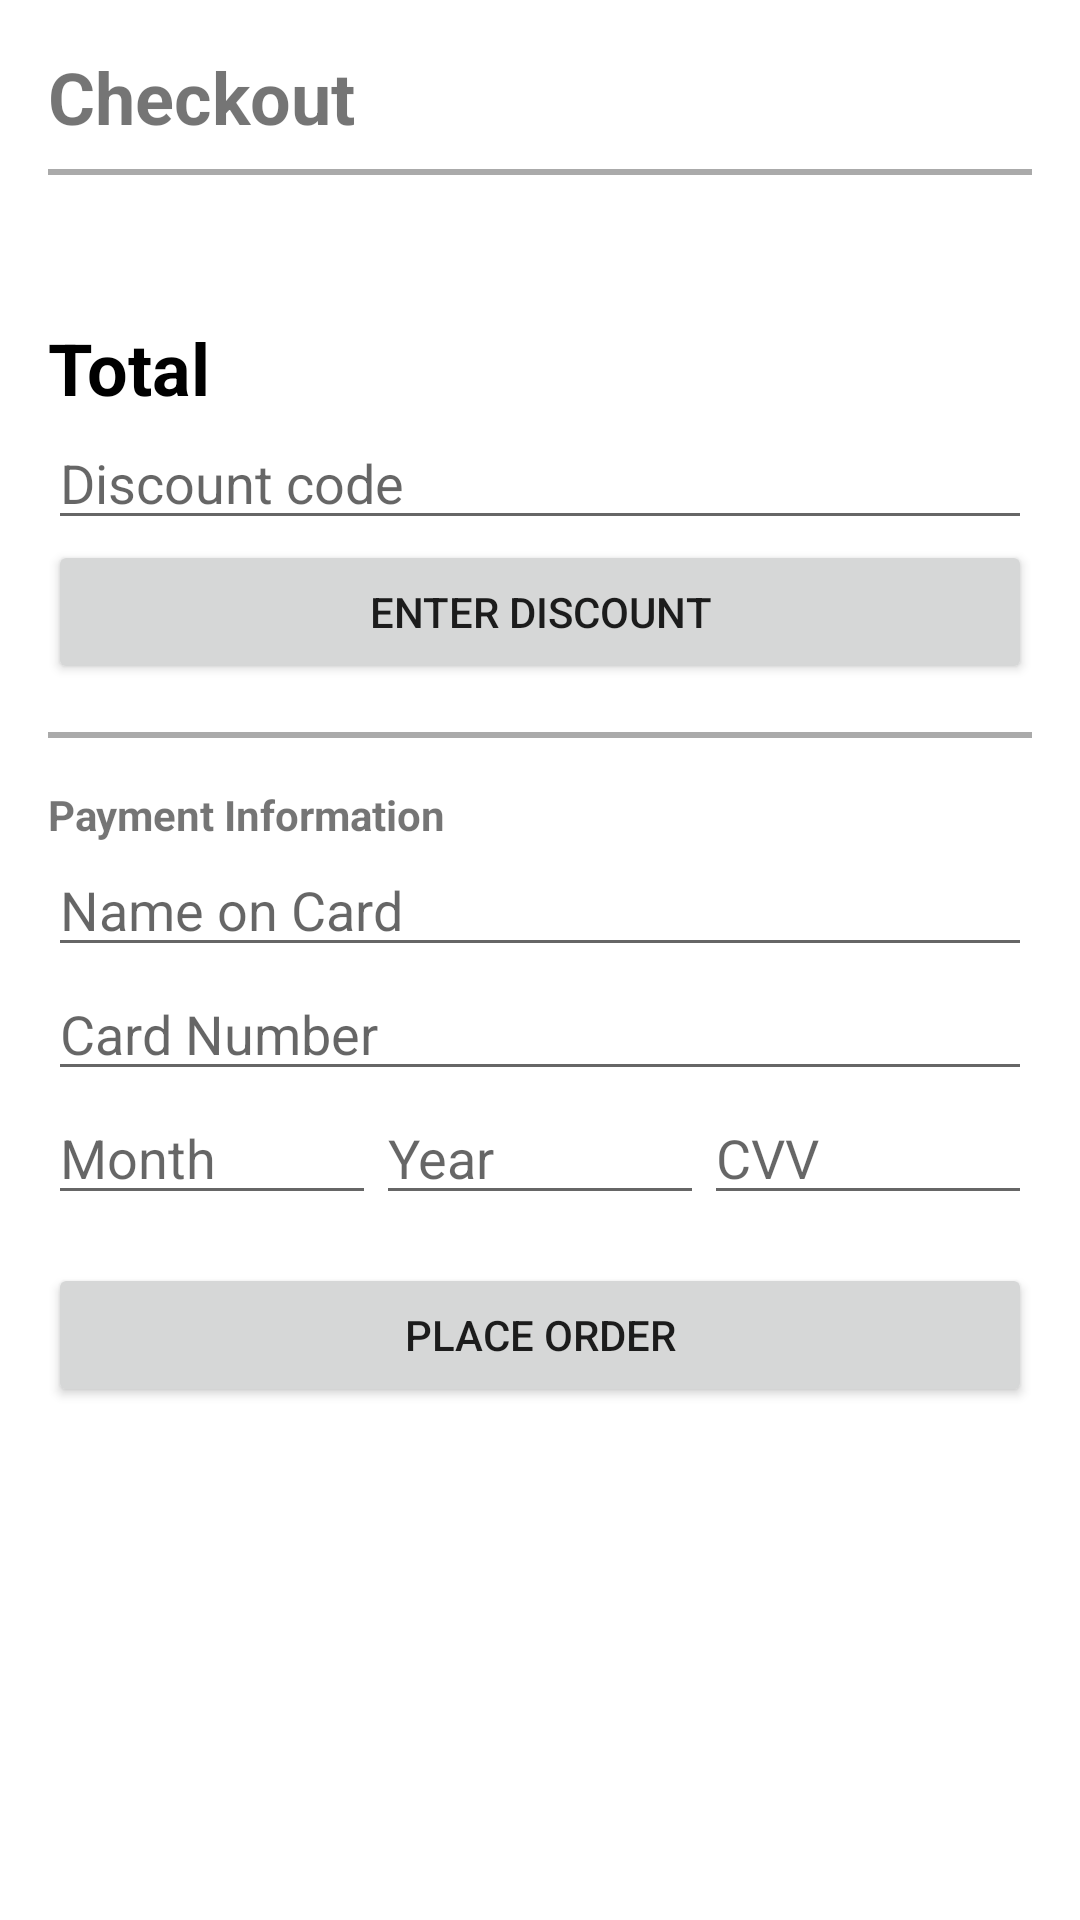

Reconstruct the res/layout file that produces this screen, plus the resources it refers to.
<!-- AndroidManifest.xml: application theme Theme.PhoneFinder -->
<!-- res/layout/activity_purchase_screen.xml -->
<?xml version="1.0" encoding="utf-8"?>
<ScrollView xmlns:android="http://schemas.android.com/apk/res/android"
    android:layout_width="match_parent"
    android:layout_height="match_parent"
    xmlns:tools="http://schemas.android.com/tools"
    tools:context=".PurchaseScreen"
    android:background="@drawable/images">

    <LinearLayout
        android:orientation="vertical"
        android:layout_width="match_parent"
        android:layout_height="wrap_content"
        android:padding="16dp">

        <TextView
            android:text="Checkout"
            android:textSize="24sp"
            android:textStyle="bold"
            android:layout_width="wrap_content"
            android:layout_height="wrap_content" />

        <View
            android:layout_width="match_parent"
            android:layout_height="2dp"
            android:background="@android:color/darker_gray"
            android:layout_marginTop="8dp"
            android:layout_marginBottom="16dp"/>

        <LinearLayout
            android:id="@+id/phonesContainer"
            android:orientation="vertical"
            android:layout_width="match_parent"
            android:layout_height="wrap_content"
            android:padding="16dp">


        </LinearLayout>

        <TextView
            android:id="@+id/totalPrice"
            android:text="Total"
            android:textColor="@color/black"
            android:textSize="24dp"
            android:textStyle="bold"
            android:layout_width="wrap_content"
            android:layout_height="wrap_content" />
        <EditText
            android:id="@+id/discountCde"
            android:hint="Discount code"
            android:layout_width="match_parent"
            android:layout_height="match_parent">
        </EditText>

            <Button
                android:layout_width="match_parent"
                android:layout_height="match_parent"
                android:id="@+id/discount"
                android:text="Enter discount">
            </Button>
        <View
            android:layout_width="match_parent"
            android:layout_height="2dp"
            android:background="@android:color/darker_gray"
            android:layout_marginTop="16dp"
            android:layout_marginBottom="16dp"/>

        <TextView
            android:text="Payment Information"
            android:textStyle="bold"
            android:layout_width="wrap_content"
            android:layout_height="wrap_content" />

        <EditText
            android:id="@+id/Name"
            android:layout_width="match_parent"
            android:layout_height="wrap_content"
            android:hint="Name on Card"/>

        <EditText
            android:id="@+id/card"
            android:layout_width="match_parent"
            android:layout_height="wrap_content"
            android:hint="Card Number"
            android:inputType="number"/>

        <LinearLayout
            android:orientation="horizontal"
            android:layout_width="match_parent"
            android:layout_height="wrap_content">

            <EditText
                android:id="@+id/month"
                android:layout_width="0dp"
                android:layout_weight="1"
                android:layout_height="wrap_content"
                android:hint="Month"
                android:inputType="number"/>

            <EditText
                android:id="@+id/year"
                android:layout_width="0dp"
                android:layout_weight="1"
                android:layout_height="wrap_content"
                android:hint="Year"
                android:inputType="number"/>

            <EditText
                android:id="@+id/cvv"
                android:layout_width="0dp"
                android:layout_weight="1"
                android:layout_height="wrap_content"
                android:hint="CVV"
                android:inputType="number"/>

        </LinearLayout>

        <Button
            android:id="@+id/placeOrder"
            android:text="Place Order"
            android:layout_width="match_parent"
            android:layout_height="wrap_content"
            android:layout_marginTop="16dp"
            android:onClick="onPlaceOrderButtonClick"/>

    </LinearLayout>
</ScrollView>
<!-- resources referenced by this layout -->
<resources>
  <style name="Theme.PhoneFinder" parent="Theme.MaterialComponents.DayNight.DarkActionBar">
          
          <item name="colorPrimary">@color/purple_500</item>
          <item name="colorPrimaryVariant">@color/purple_700</item>
          <item name="colorOnPrimary">@color/white</item>
          
          <item name="colorSecondary">@color/teal_200</item>
          <item name="colorSecondaryVariant">@color/teal_700</item>
          <item name="colorOnSecondary">@color/black</item>
          
          <item name="android:statusBarColor">?attr/colorPrimaryVariant</item>
          
      </style>
  <!-- not gathered from this repository: default colours our renderer supplied (Android Studio template values) -->
  <color name="purple_500">#FF6200EE</color>
  <color name="purple_700">#FF3700B3</color>
  <color name="teal_200">#FF03DAC5</color>
  <color name="teal_700">#FF018786</color>
  <color name="black">#FF000000</color>
  <color name="white">#FFFFFFFF</color>
</resources>
